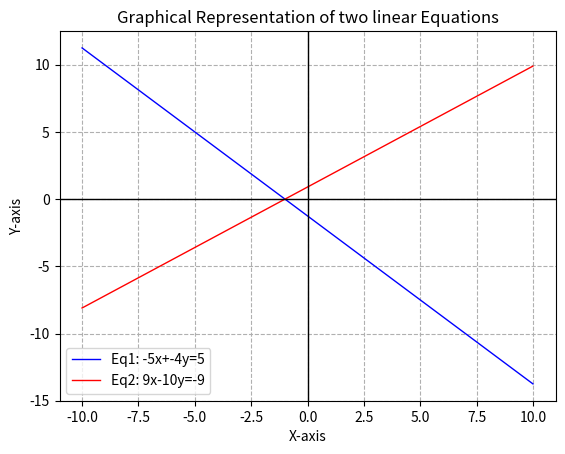

The script that saved this image:
import numpy as np
import matplotlib.pyplot as plt

def plot_equations(D):
    x =[x for x in D]
    y1 =[-5*x/4-5/4 for x in D]
    y2 =[9*x/10+9/10 for x in D]
    plt.plot(x,y1,label='Eq1: -5x+-4y=5',color='blue',linewidth=1)
    plt.plot(x,y2,label='Eq2: 9x-10y=-9',color='red',linewidth=1)

    plt.axhline(0,color ='black',linewidth=1)
    plt.axvline(0,color ='black',linewidth=1)
    plt.xlabel('X-axis')
    plt.ylabel('Y-axis')
    plt.title('Graphical Representation of two linear Equations')
    plt.grid(linestyle='--')
    plt.legend()
    
    plt.show()

D = range(-10,11,1) #only int values
#D =np.arange(1,1,3)#float values allowed 
#D =np.linspace(1,-1,1)
plot_equations(D)
